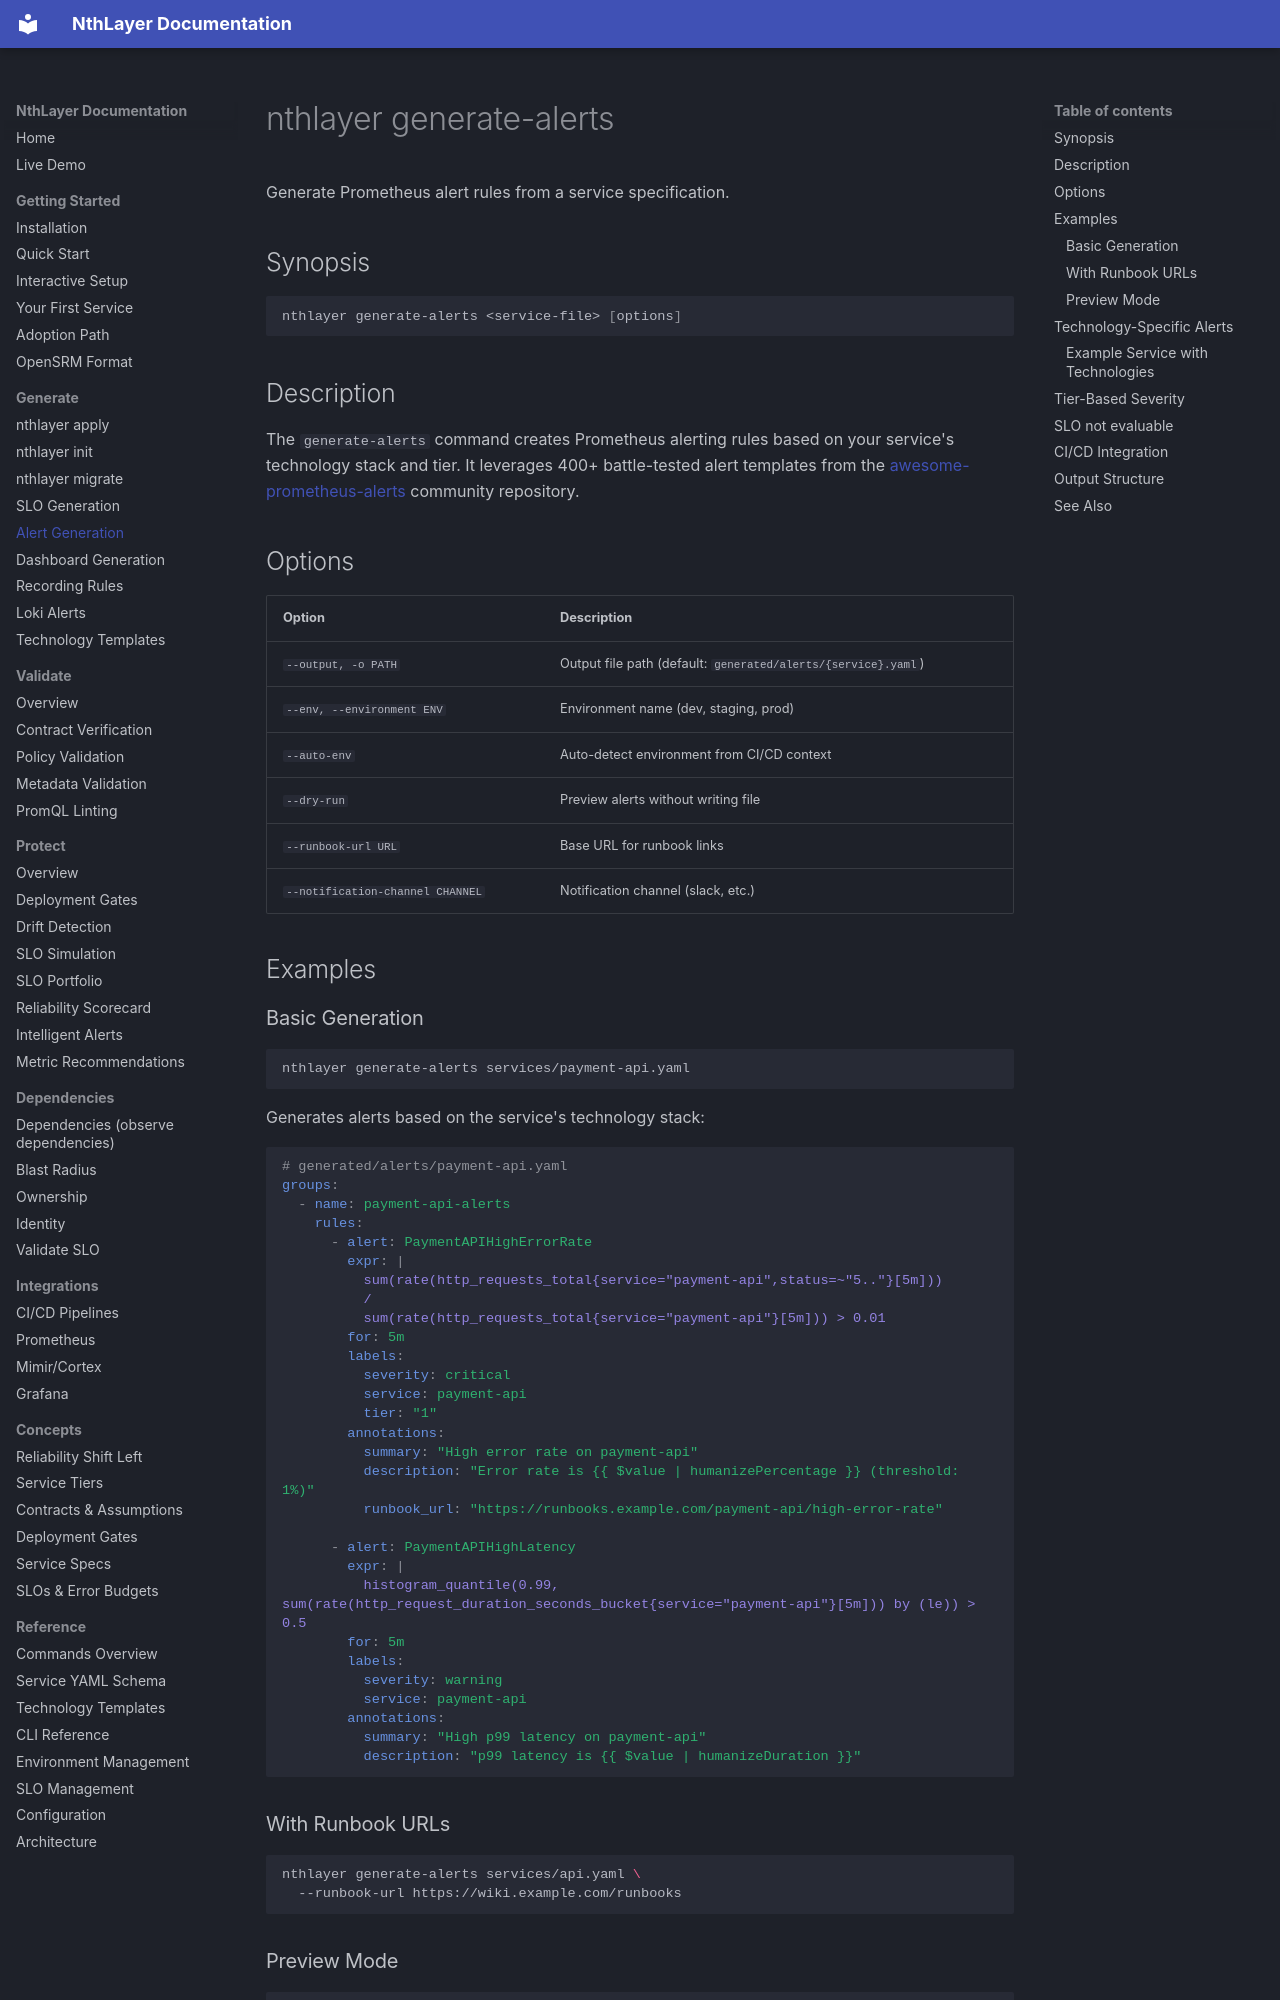

repository: rsionnach/nthlayer-generate · page: commands/generate-alerts/index.html · generator: mkdocs

# nthlayer generate-alerts

Generate Prometheus alert rules from a service specification.

## Synopsis

```bash
nthlayer generate-alerts <service-file> [options]
```

## Description

The `generate-alerts` command creates Prometheus alerting rules based on your service's technology stack and tier. It leverages 400+ battle-tested alert templates from the [awesome-prometheus-alerts](https://github.com/samber/awesome-prometheus-alerts) community repository.

## Options

| Option | Description |
|--------|-------------|
| `--output, -o PATH` | Output file path (default: `generated/alerts/{service}.yaml`) |
| `--env, --environment ENV` | Environment name (dev, staging, prod) |
| `--auto-env` | Auto-detect environment from CI/CD context |
| `--dry-run` | Preview alerts without writing file |
| `--runbook-url URL` | Base URL for runbook links |
| `--notification-channel CHANNEL` | Notification channel (slack, etc.) |

## Examples

### Basic Generation

```bash
nthlayer generate-alerts services/payment-api.yaml
```

Generates alerts based on the service's technology stack:

```yaml
# generated/alerts/payment-api.yaml
groups:
  - name: payment-api-alerts
    rules:
      - alert: PaymentAPIHighErrorRate
        expr: |
          sum(rate(http_requests_total{service="payment-api",status=~"5.."}[5m]))
          /
          sum(rate(http_requests_total{service="payment-api"}[5m])) > 0.01
        for: 5m
        labels:
          severity: critical
          service: payment-api
          tier: "1"
        annotations:
          summary: "High error rate on payment-api"
          description: "Error rate is {{ $value | humanizePercentage }} (threshold: 1%)"
          runbook_url: "https://runbooks.example.com/payment-api/high-error-rate"

      - alert: PaymentAPIHighLatency
        expr: |
          histogram_quantile(0.99, sum(rate(http_request_duration_seconds_bucket{service="payment-api"}[5m])) by (le)) > 0.5
        for: 5m
        labels:
          severity: warning
          service: payment-api
        annotations:
          summary: "High p99 latency on payment-api"
          description: "p99 latency is {{ $value | humanizeDuration }}"
```

### With Runbook URLs

```bash
nthlayer generate-alerts services/api.yaml \
  --runbook-url https://wiki.example.com/runbooks
```

### Preview Mode

```bash
nthlayer generate-alerts services/api.yaml --dry-run
```
